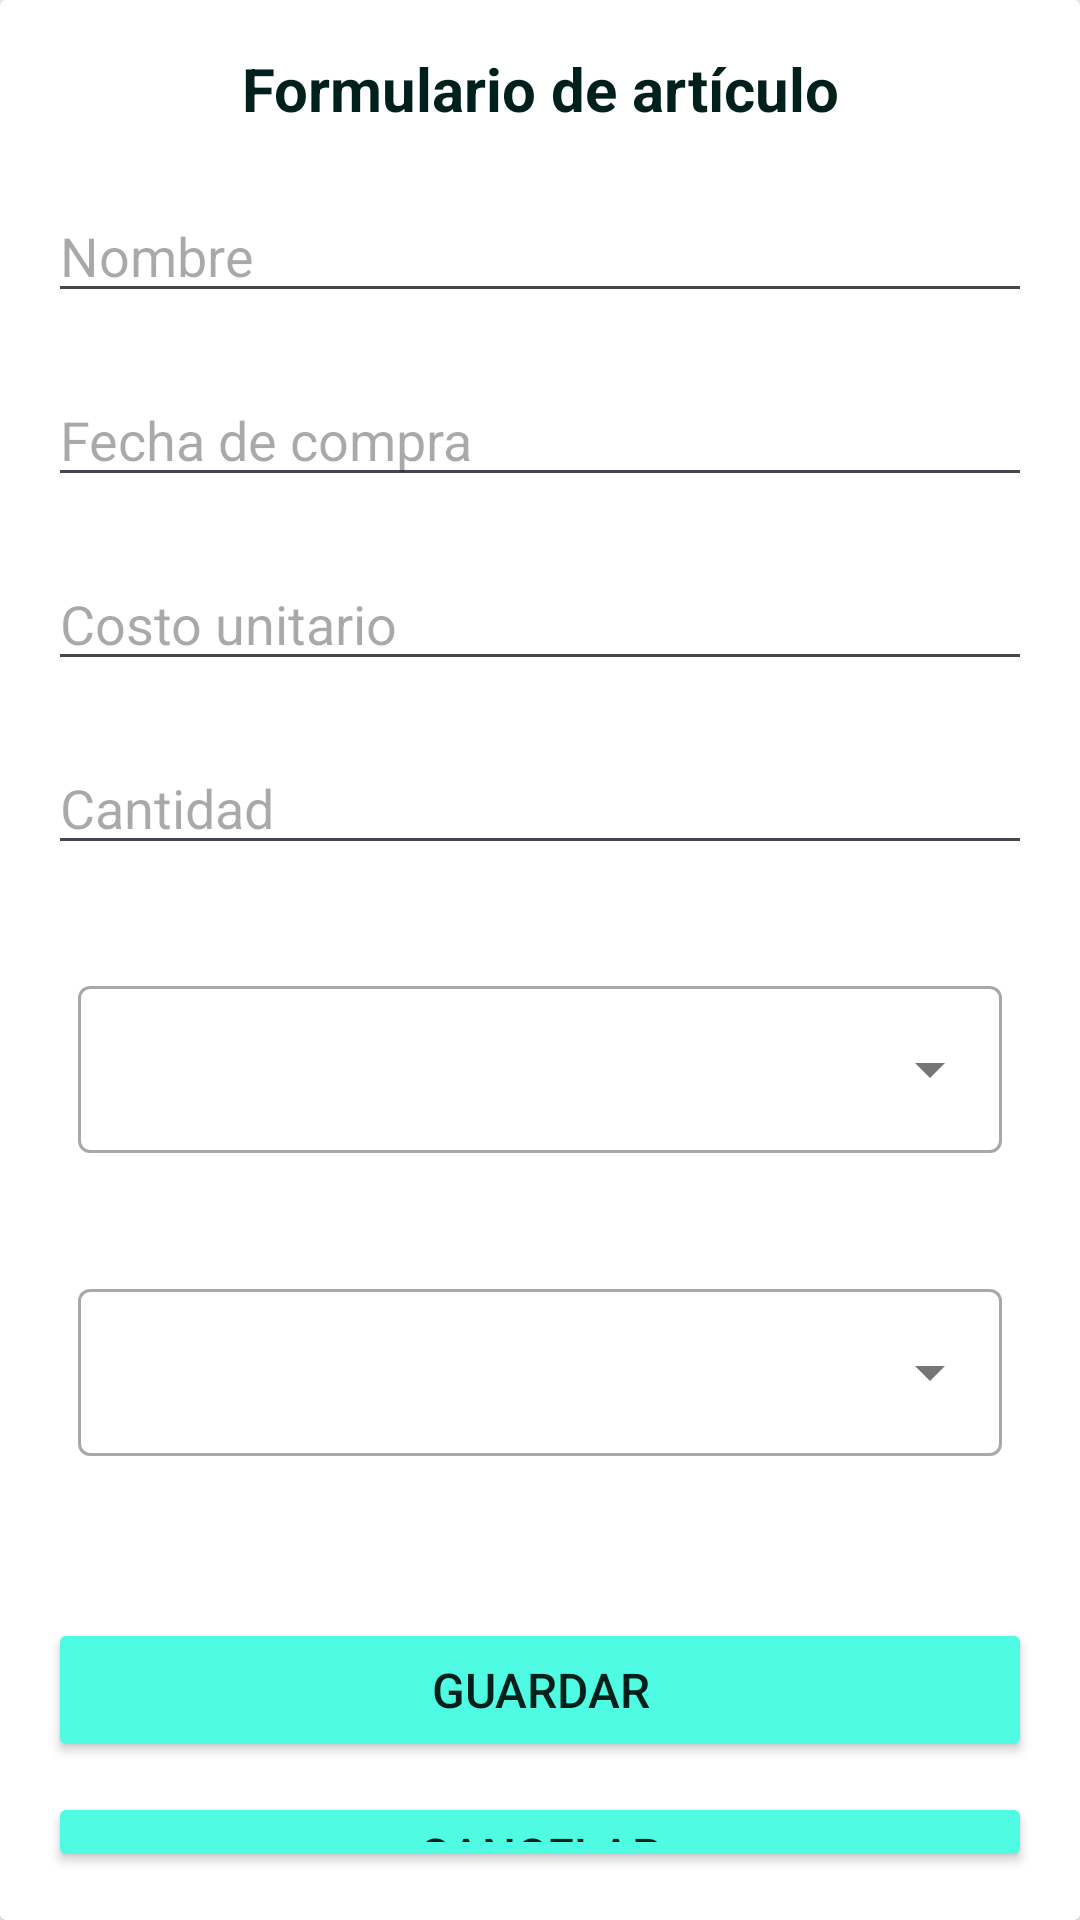

Write the Android layout XML for this screen, with the resource values it uses.
<!-- AndroidManifest.xml: application theme Theme.Smartfood -->
<!-- res/layout/dialog_layout_items.xml -->
<?xml version="1.0" encoding="utf-8"?>
<androidx.cardview.widget.CardView
    xmlns:android="http://schemas.android.com/apk/res/android"
    android:layout_width="wrap_content"
    android:layout_height="wrap_content"
    android:elevation="10dp"
    android:layout_margin="16dp">

    <LinearLayout
        android:layout_width="match_parent"
        android:layout_height="match_parent" >

        <LinearLayout
            android:layout_width="match_parent"
            android:layout_height="wrap_content"
            android:orientation="vertical"
            android:padding="16dp">

            <TextView
                android:id="@+id/textView3"
                android:layout_width="match_parent"
                android:layout_height="wrap_content"
                android:textStyle="bold"
                android:textColor="@color/md_theme_light_onPrimaryContainer"
                android:textSize="20dp"
                android:gravity="center"
                android:layout_marginBottom="20dp"
                android:text="Formulario de artículo" />

            <EditText
                android:id="@+id/edtName"
                android:layout_width="match_parent"
                android:layout_height="wrap_content"
                android:layout_marginBottom="20dp"
                android:hint="Nombre" />


            <EditText
                android:id="@+id/edtDueDate"
                android:layout_width="match_parent"
                android:layout_height="wrap_content"
                android:layout_marginBottom="20dp"
                android:focusable="false"
                android:inputType="none"
                android:hint="Fecha de compra" />

            <EditText
                android:id="@+id/edtUnitCost"
                android:layout_width="match_parent"
                android:layout_height="wrap_content"
                android:layout_marginBottom="20dp"
                android:hint="Costo unitario" />

            <EditText
                android:id="@+id/edtAmount"
                android:layout_width="match_parent"
                android:layout_height="wrap_content"
                android:layout_marginBottom="25dp"
                android:hint="Cantidad" />

            <com.google.android.material.textfield.TextInputLayout
                android:id="@+id/spinner_category"
                android:layout_width="match_parent"
                style="@style/Widget.MaterialComponents.TextInputLayout.OutlinedBox.ExposedDropdownMenu"
                android:padding="10dp"
                android:layout_marginBottom="20dp"
                android:layout_height="wrap_content" >
                <AutoCompleteTextView
                    android:layout_width="match_parent"
                    android:layout_height="wrap_content"/>
            </com.google.android.material.textfield.TextInputLayout>

            <com.google.android.material.textfield.TextInputLayout
                android:id="@+id/spinner_supplier"
                android:layout_width="match_parent"
                style="@style/Widget.MaterialComponents.TextInputLayout.OutlinedBox.ExposedDropdownMenu"
                android:padding="10dp"
                android:layout_marginBottom="20dp"
                android:layout_height="wrap_content" >
                <AutoCompleteTextView
                    android:layout_width="match_parent"
                    android:layout_height="wrap_content"/>
            </com.google.android.material.textfield.TextInputLayout>


            <LinearLayout
                android:layout_width="match_parent"
                android:layout_height="wrap_content"
                android:layout_marginTop="24dp"
                android:orientation="vertical">

                <Button
                    android:id="@+id/btnSave"
                    android:layout_width="match_parent"
                    android:layout_height="wrap_content"
                    android:textColor="@color/md_theme_light_onPrimaryContainer"
                    android:backgroundTint="#50FBE4"
                    android:textSize="16sp"
                    android:layout_marginBottom="10dp"
                    android:text="Guardar" />

                <Button
                    android:id="@+id/btnCancel"
                    android:layout_width="match_parent"
                    android:layout_height="wrap_content"
                    android:textColor="@color/md_theme_light_onPrimaryContainer"
                    android:backgroundTint="#50FBE4"
                    android:textSize="16sp"
                    android:text="Cancelar"
                    />
            </LinearLayout>
        </LinearLayout>
    </LinearLayout>

</androidx.cardview.widget.CardView>
<!-- resources referenced by this layout -->
<resources>
  <color name="md_theme_light_onPrimaryContainer">#00201C</color>
  <style name="Theme.Smartfood" parent="Base.Theme.Smartfood" />
  <style name="Base.Theme.Smartfood" parent="Theme.Material3.Light.NoActionBar">
          <item name="colorPrimary">@color/md_theme_light_primary</item>
          <item name="colorOnPrimary">@color/md_theme_light_onPrimary</item>
          <item name="colorPrimaryContainer">@color/md_theme_light_primaryContainer</item>
          <item name="colorOnPrimaryContainer">@color/md_theme_light_onPrimaryContainer</item>
          <item name="colorSecondary">@color/md_theme_light_secondary</item>
          <item name="colorOnSecondary">@color/md_theme_light_onSecondary</item>
          <item name="colorSecondaryContainer">@color/md_theme_light_secondaryContainer</item>
          <item name="colorOnSecondaryContainer">@color/md_theme_light_onSecondaryContainer</item>
          <item name="colorTertiary">@color/md_theme_light_tertiary</item>
          <item name="colorOnTertiary">@color/md_theme_light_onTertiary</item>
          <item name="colorTertiaryContainer">@color/md_theme_light_tertiaryContainer</item>
          <item name="colorOnTertiaryContainer">@color/md_theme_light_onTertiaryContainer</item>
          <item name="colorError">@color/md_theme_light_error</item>
          <item name="colorErrorContainer">@color/md_theme_light_errorContainer</item>
          <item name="colorOnError">@color/md_theme_light_onError</item>
          <item name="colorOnErrorContainer">@color/md_theme_light_onErrorContainer</item>
          <item name="android:colorBackground">@color/md_theme_light_background</item>
          <item name="colorOnBackground">@color/md_theme_light_onBackground</item>
          <item name="colorSurface">@color/md_theme_light_surface</item>
          <item name="colorOnSurface">@color/md_theme_light_onSurface</item>
          <item name="colorSurfaceVariant">@color/md_theme_light_surfaceVariant</item>
          <item name="colorOnSurfaceVariant">@color/md_theme_light_onSurfaceVariant</item>
          <item name="colorOutline">@color/md_theme_light_outline</item>
          <item name="colorOnSurfaceInverse">@color/md_theme_light_inverseOnSurface</item>
          <item name="colorSurfaceInverse">@color/md_theme_light_inverseSurface</item>
          <item name="colorPrimaryInverse">@color/md_theme_light_inversePrimary</item>
      </style>
  <color name="md_theme_light_primary">#006B5F</color>
  <color name="md_theme_light_onPrimary">#FFFFFF</color>
  <color name="md_theme_light_primaryContainer">#50FBE4</color>
  <color name="md_theme_light_secondary">#4A635E</color>
  <color name="md_theme_light_onSecondary">#FFFFFF</color>
  <color name="md_theme_light_secondaryContainer">#CCE8E2</color>
  <color name="md_theme_light_onSecondaryContainer">#06201C</color>
  <color name="md_theme_light_tertiary">#456179</color>
  <color name="md_theme_light_onTertiary">#FFFFFF</color>
  <color name="md_theme_light_tertiaryContainer">#CBE6FF</color>
  <color name="md_theme_light_onTertiaryContainer">#001E30</color>
  <color name="md_theme_light_error">#BA1A1A</color>
  <color name="md_theme_light_errorContainer">#FFDAD6</color>
  <color name="md_theme_light_onError">#FFFFFF</color>
  <color name="md_theme_light_onErrorContainer">#410002</color>
  <color name="md_theme_light_background">#FAFDFB</color>
  <color name="md_theme_light_onBackground">#191C1B</color>
  <color name="md_theme_light_surface">#FAFDFB</color>
  <color name="md_theme_light_onSurface">#191C1B</color>
  <color name="md_theme_light_surfaceVariant">#DAE5E1</color>
  <color name="md_theme_light_onSurfaceVariant">#3F4946</color>
  <color name="md_theme_light_outline">#6F7976</color>
  <color name="md_theme_light_inverseOnSurface">#EFF1EF</color>
  <color name="md_theme_light_inverseSurface">#2D3130</color>
  <color name="md_theme_light_inversePrimary">#1ADEC8</color>
</resources>
